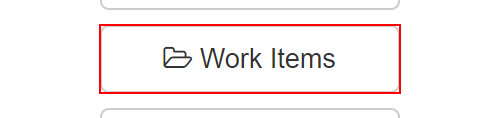
Workflow: Main

Step 1: Find Element 'BUTTON' on the button 'Work Items'

Step 2: click on the button 'Work Items' (no picture)

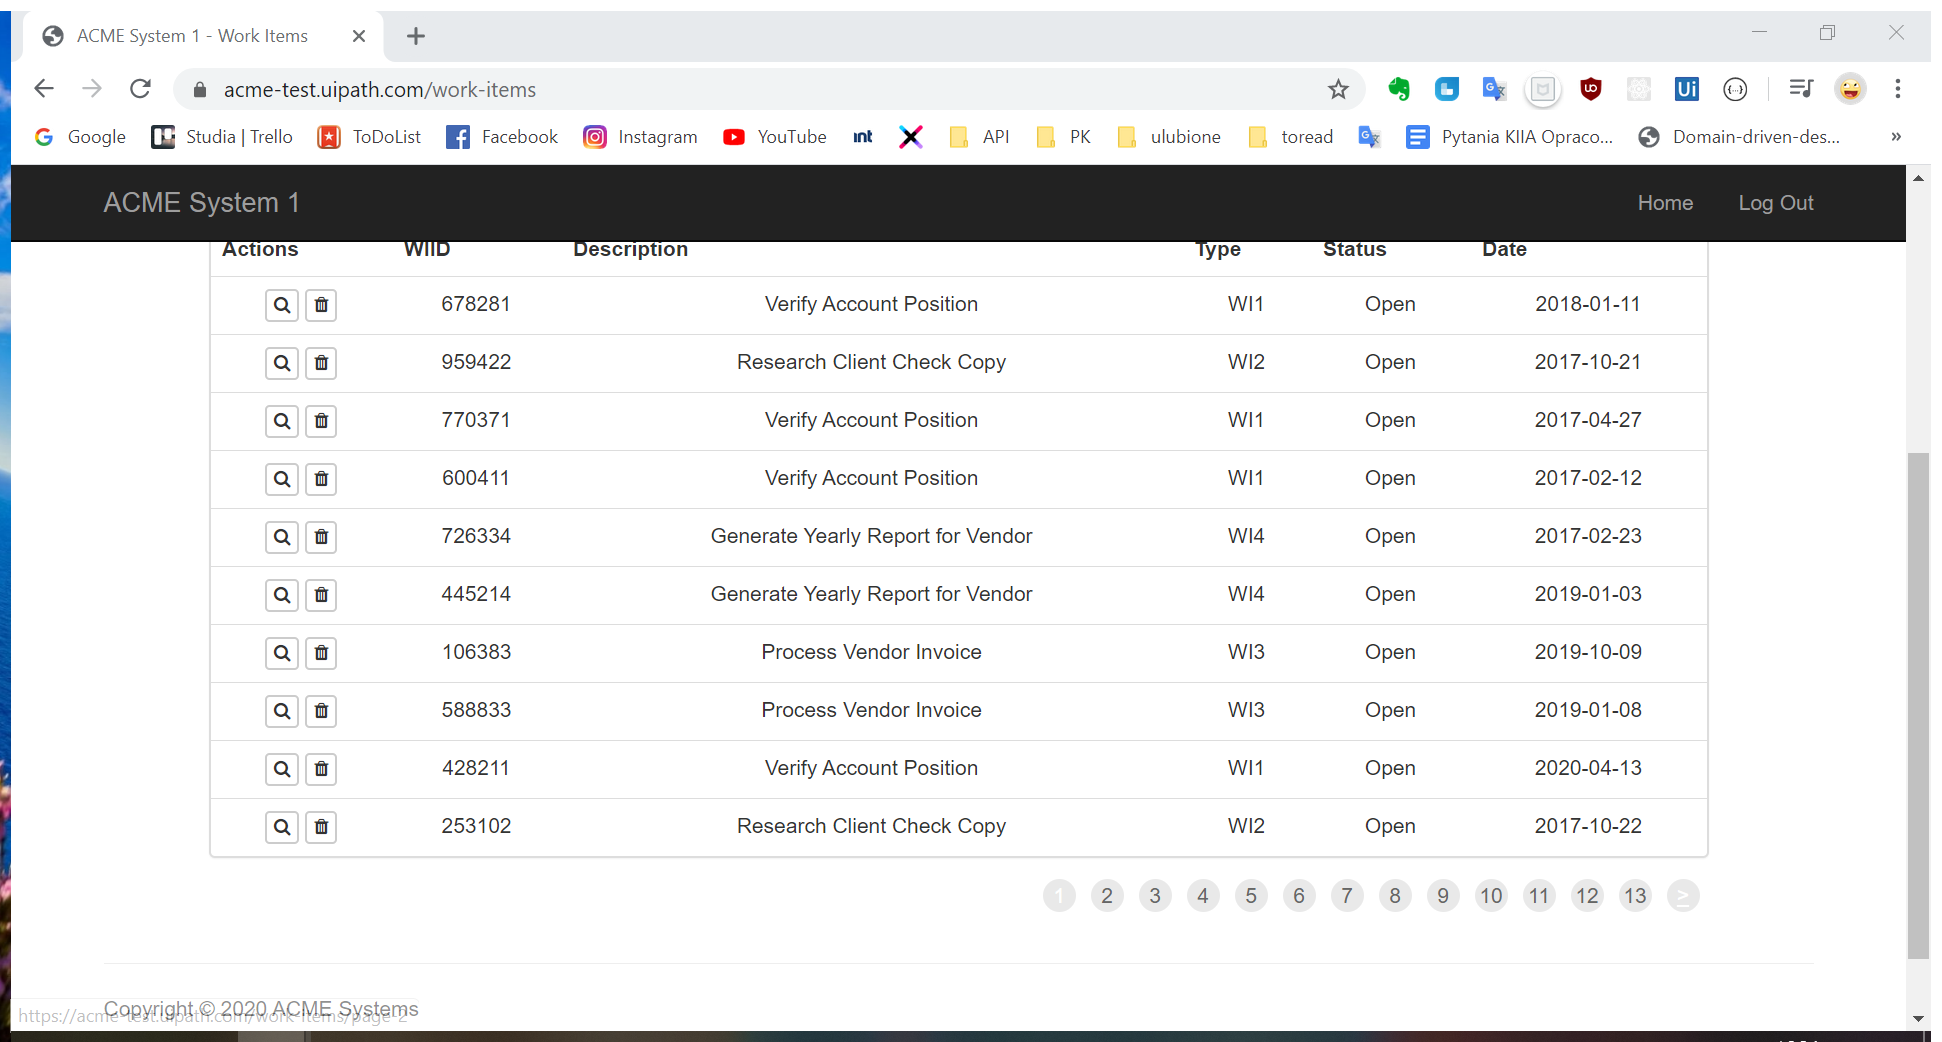
Step 3: Attach Browser 'ACMESyste Page' in window 'ACME System 1 - Work Items' (chrome.exe)

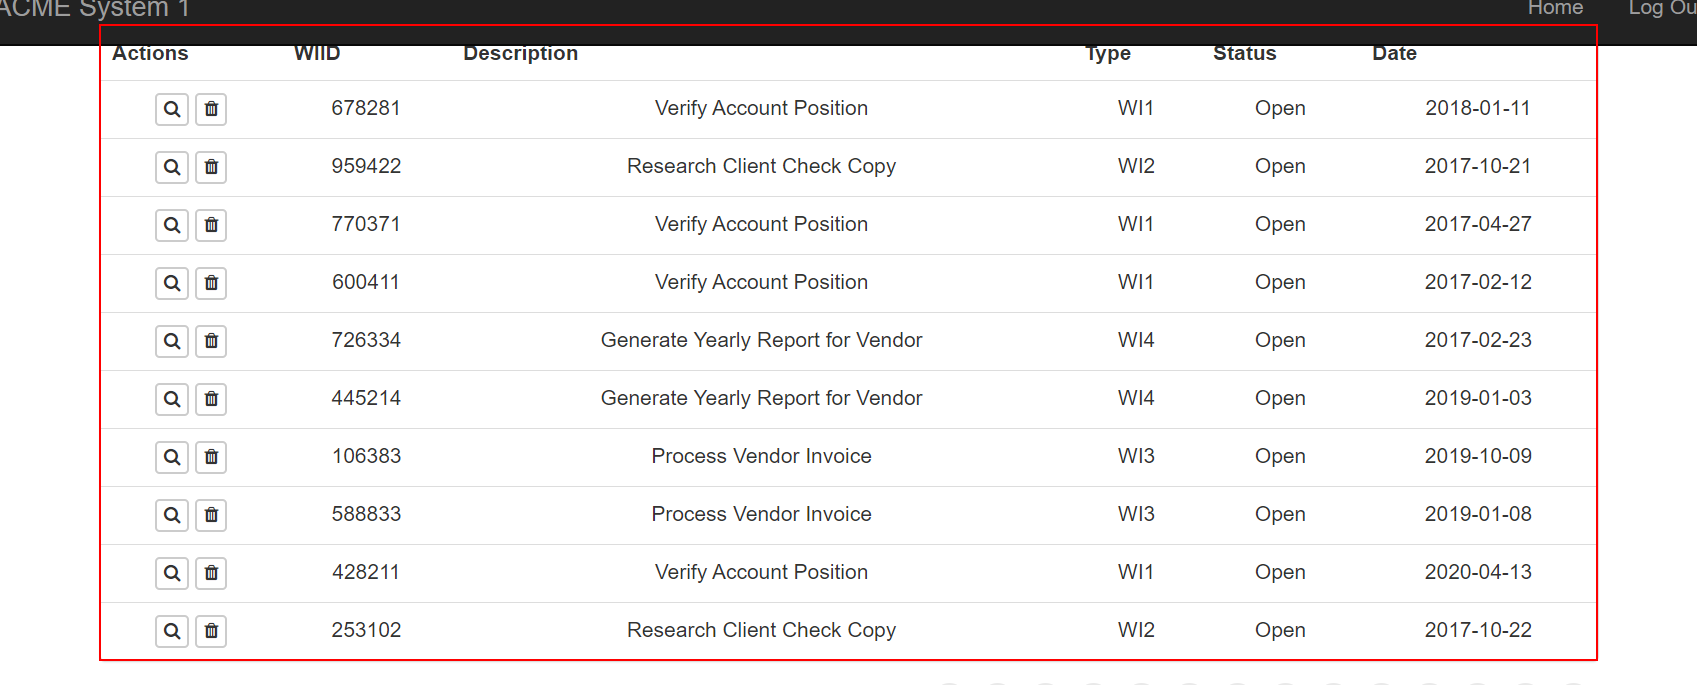
Step 4: get-text from the table